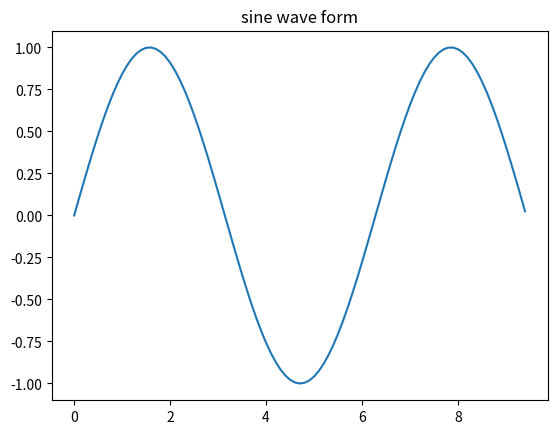

The script that saved this image:
import numpy as np
import matplotlib.pyplot as plt


# compute the x and y coordinates for points on a sine curve
x = np.arange(0, 3 * np.pi, 0.1)
print(x)
y = np.sin(x)
print(y)
plt.title("sine wave form")

# plot the points using Matplotlib
plt.plot(x, y)
plt.show()
